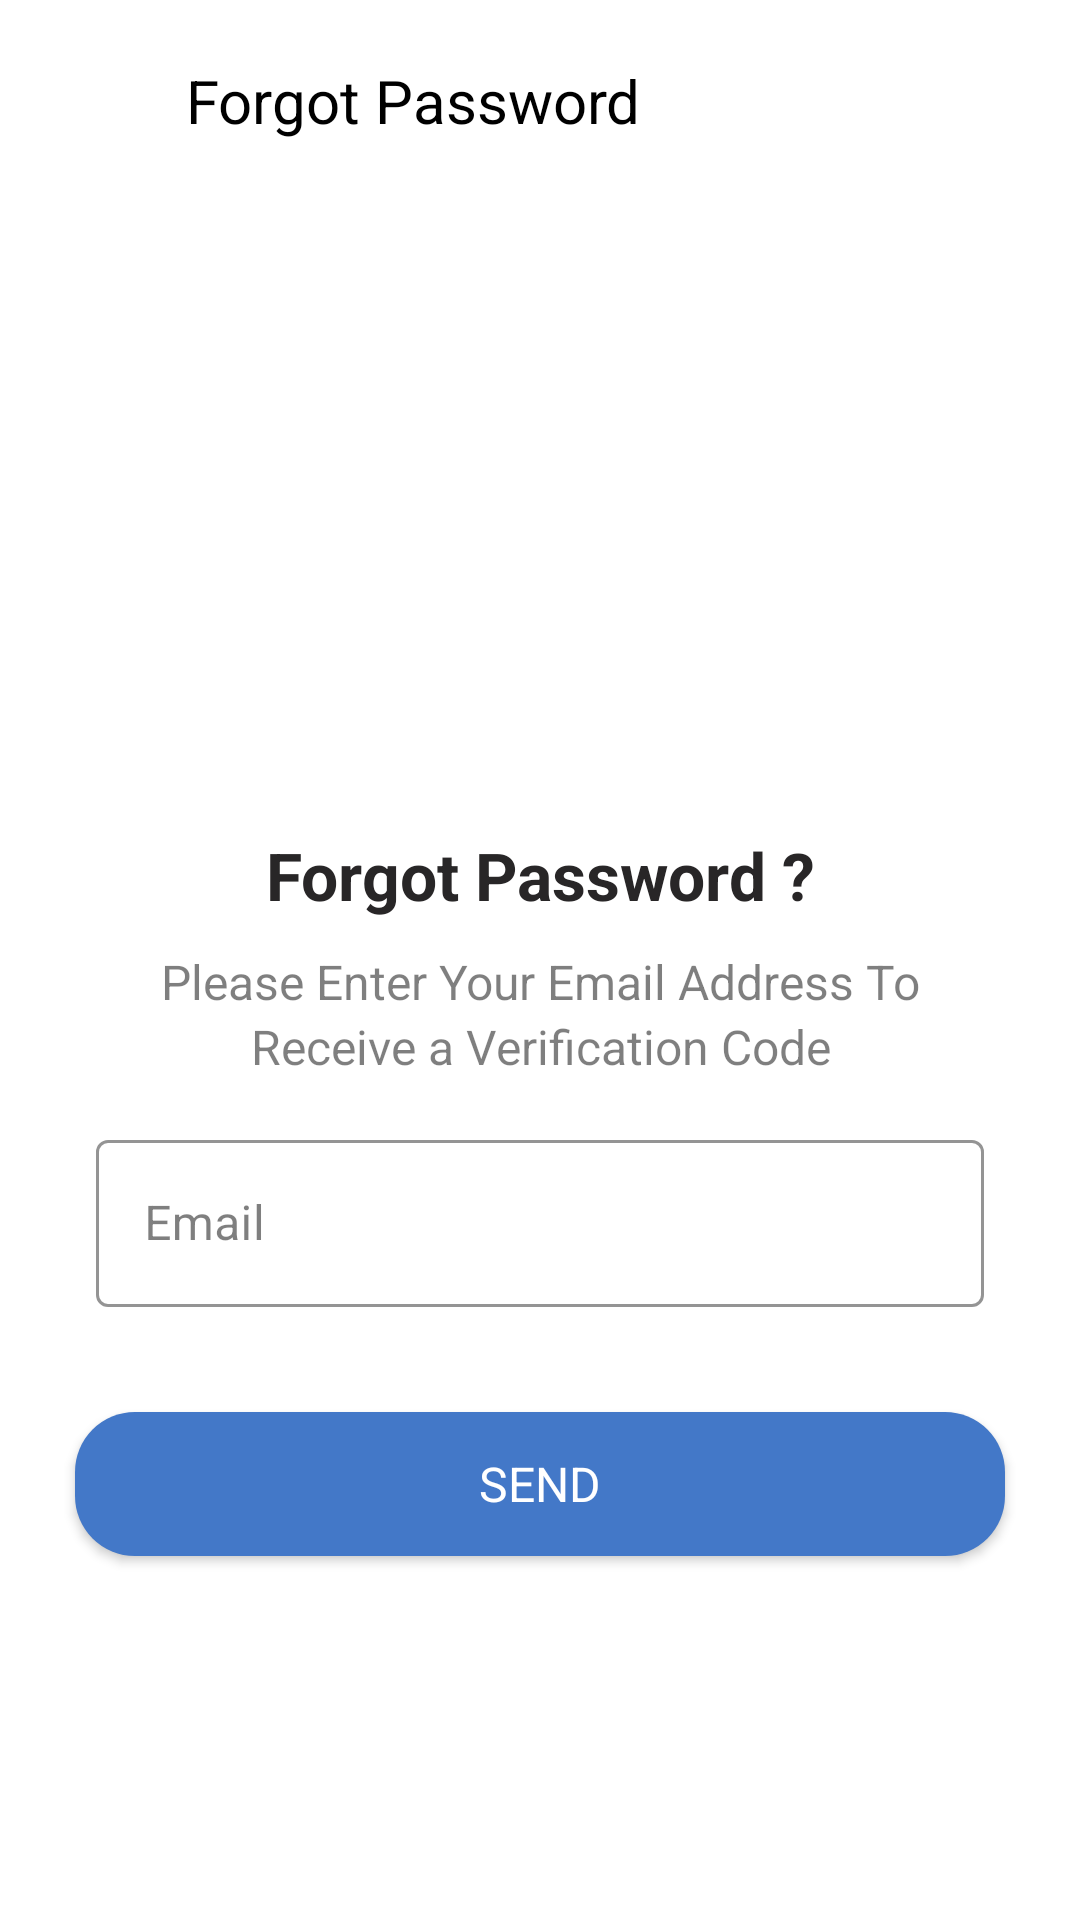

This screen was rendered from an Android layout file. Write that file and the resources it references.
<!-- AndroidManifest.xml: application theme Theme.FoodieExpress -->
<!-- res/layout/activity_forgot_password.xml -->
<?xml version="1.0" encoding="utf-8"?>
<androidx.constraintlayout.widget.ConstraintLayout xmlns:android="http://schemas.android.com/apk/res/android"
    xmlns:app="http://schemas.android.com/apk/res-auto"
    xmlns:tools="http://schemas.android.com/tools"
    android:layout_width="match_parent"
    android:layout_height="match_parent"
    tools:context=".Activity.ForgotPasswordActivity"
    android:background="#fff"
    >

    <ImageView
        android:id="@+id/leftarrow"
        android:layout_width="30dp"
        android:layout_height="30dp"
        android:layout_marginTop="20dp"
        android:layout_marginStart="20dp"
        app:layout_constraintStart_toStartOf="parent"
        app:layout_constraintTop_toTopOf="parent"
        app:srcCompat="@drawable/leftarrow" />

    <TextView
        android:id="@+id/tvfpassword"
        android:layout_width="wrap_content"
        android:layout_height="wrap_content"
        android:layout_marginTop="20dp"
        android:text="Forgot Password "
        android:textColor="#000"
        android:textSize="20sp"
        android:layout_marginStart="12dp"
        app:layout_constraintStart_toEndOf="@+id/leftarrow"
        app:layout_constraintTop_toTopOf="parent"
       />

    <ImageView
        android:id="@+id/fpicon"
        android:layout_width="200dp"
        android:layout_height="200dp"
        android:layout_marginTop="20dp"
        app:layout_constraintStart_toStartOf="parent"
        app:layout_constraintEnd_toEndOf="parent"
        app:layout_constraintTop_toBottomOf="@+id/tvfpassword"
        app:srcCompat="@drawable/forgot_password"
        />

    <TextView
        android:id="@+id/tvFPass"
        android:layout_width="match_parent"
        android:layout_height="wrap_content"
        android:gravity="center"
        android:layout_marginTop="10sp"
        android:textSize="22sp"
        android:textStyle="bold"
        android:textColor="#282627"
        android:fontFamily="sans-serif"
        android:text="Forgot Password ?"
        app:layout_constraintStart_toStartOf="parent"
        app:layout_constraintTop_toBottomOf="@+id/fpicon" />

    <TextView
        android:id="@+id/enter"
        android:layout_width="match_parent"
        android:layout_height="wrap_content"
        android:gravity="center"
        android:layout_marginTop="10dp"
        android:textSize="16sp"
        android:textColor="#80000000"
        android:fontFamily="sans-serif"
        android:text="Please Enter Your Email Address To"
        app:layout_constraintStart_toStartOf="parent"
        app:layout_constraintTop_toBottomOf="@+id/tvFPass" />

    <TextView
        android:id="@+id/tvcode"
        android:layout_width="match_parent"
        android:layout_height="wrap_content"
        android:gravity="center"
        android:fontFamily="sans-serif"
        android:textSize="16sp"
        android:textColor="#80000000"
        android:text="Receive a Verification Code"
        app:layout_constraintStart_toStartOf="parent"
        app:layout_constraintTop_toBottomOf="@+id/enter" />

    <com.google.android.material.textfield.TextInputLayout
        android:id="@+id/tilEmail"
        style="@style/Widget.MaterialComponents.TextInputLayout.OutlinedBox"
        android:layout_width="match_parent"
        android:layout_height="wrap_content"
        android:layout_marginStart="32dp"
        android:layout_marginTop="15dp"
        android:layout_marginEnd="32dp"
        app:boxStrokeColor="@color/blue"
         android:textColorHint="#80000000"
        app:layout_constraintStart_toStartOf="parent"
        app:layout_constraintTop_toBottomOf="@+id/tvcode"
        >

        <com.google.android.material.textfield.TextInputEditText
            android:id="@+id/tifEmail"
            android:layout_width="match_parent"
            android:layout_height="wrap_content"
            android:hint="Email"
            android:inputType="textEmailAddress"
            android:textColor="#000" />

    </com.google.android.material.textfield.TextInputLayout>
        <Button
            android:id="@+id/btSend"
            style="@android:style/Widget.Button"
            android:layout_width="match_parent"
            android:layout_height="wrap_content"
            android:layout_marginHorizontal="25sp"
            android:layout_marginTop="35sp"
            android:background="@drawable/round_btn"
            android:text="SEND"
            android:textColor="#ffffff"
            android:textSize="16sp"
            android:textStyle="normal"
            app:layout_constraintTop_toBottomOf="@+id/tilEmail"/>


</androidx.constraintlayout.widget.ConstraintLayout>
<!-- resources referenced by this layout -->
<resources>
  <color name="blue">#4378C8</color>
  <!-- drawable round_btn (drawable) -->
  <?xml version="1.0" encoding="utf-8"?>
  <shape android:shape="rectangle"
      xmlns:android="http://schemas.android.com/apk/res/android">
  <stroke android:color="#4378C8"/>
      <solid android:color="#4378C8"/>
      <corners android:radius="20dp"/>
  </shape>
  <style name="Theme.FoodieExpress" parent="Base.Theme.FoodieExpress" />
  <style name="Base.Theme.FoodieExpress" parent="Theme.Material3.Dark.NoActionBar">
          
          
          <item name="colorPrimary">@color/blue</item>
          <item name="colorPrimaryVariant">@color/light_white</item>
      </style>
  <color name="light_white">#f5f5f5</color>
</resources>
